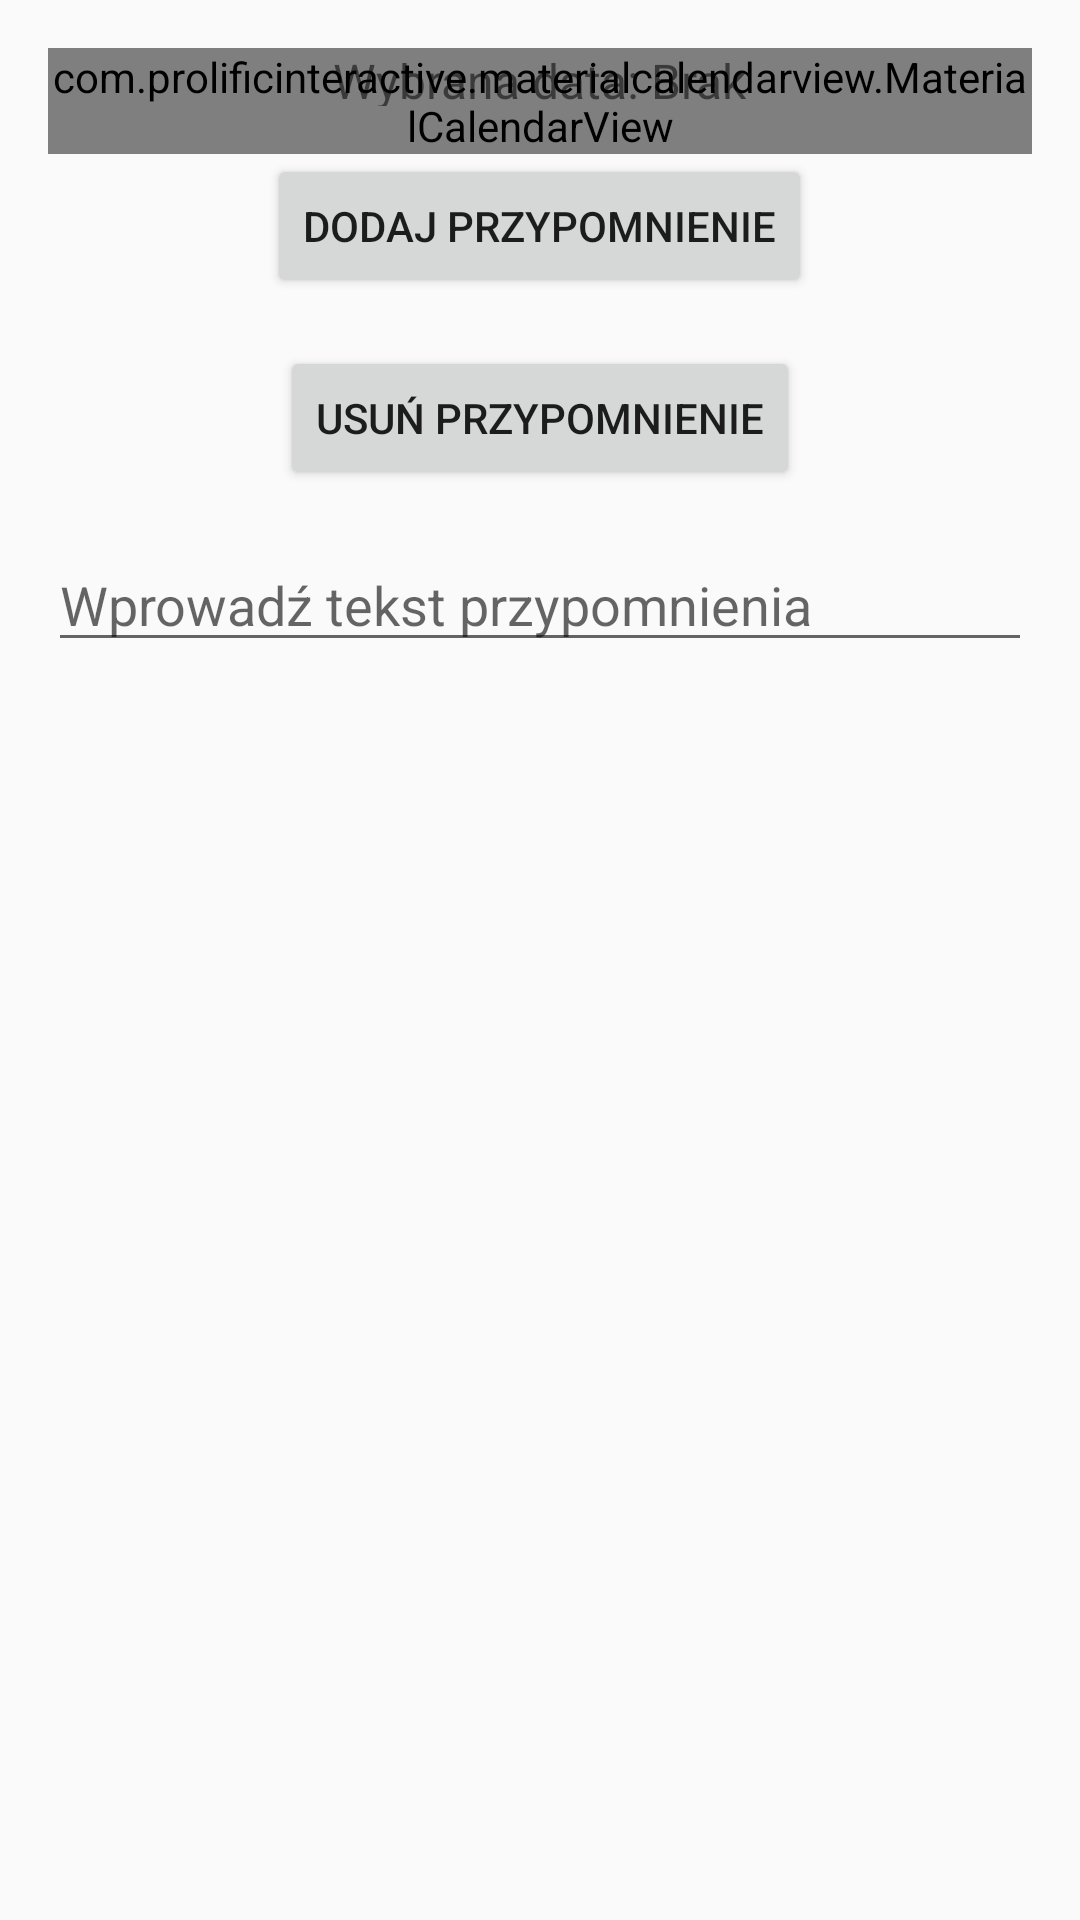

Write the Android layout XML for this screen, with the resource values it uses.
<!-- AndroidManifest.xml: activity theme Theme.OJ -->
<!-- res/layout/activity_main.xml -->
<?xml version="1.0" encoding="utf-8"?>

<RelativeLayout
    xmlns:android="http://schemas.android.com/apk/res/android"
    android:layout_width="match_parent"
    android:layout_height="match_parent"
    android:padding="16dp">

    <com.prolificinteractive.materialcalendarview.MaterialCalendarView
        android:id="@+id/calendarView"
        android:layout_width="match_parent"
        android:layout_height="wrap_content" />

    <Button
        android:id="@+id/btnAddReminder"
        android:layout_width="wrap_content"
        android:layout_height="wrap_content"
        android:layout_below="@id/calendarView"
        android:layout_centerHorizontal="true"
        android:text="Dodaj Przypomnienie" />

    <Button
        android:id="@+id/btnDeleteReminder"
        android:layout_width="wrap_content"
        android:layout_height="wrap_content"
        android:layout_below="@id/btnAddReminder"
        android:layout_centerHorizontal="true"
        android:layout_marginTop="16dp"
        android:text="Usuń Przypomnienie" />

    <EditText
        android:id="@+id/etReminderText"
        android:layout_width="match_parent"
        android:layout_height="wrap_content"
        android:layout_below="@id/btnDeleteReminder"
        android:layout_marginTop="16dp"
        android:hint="Wprowadź tekst przypomnienia"
        android:inputType="textMultiLine" />

    <TextView
        android:id="@+id/tvSelectedDateTime"
        android:layout_width="wrap_content"
        android:layout_height="wrap_content"
        android:layout_above="@id/btnAddReminder"
        android:layout_centerHorizontal="true"
        android:layout_marginBottom="16dp"
        android:text="Wybrana data: Brak"
        android:textSize="16sp" />


</RelativeLayout>
<!-- resources referenced by this layout -->
<resources>
  <style name="Theme.OJ" parent="Theme.AppCompat.Light.DarkActionBar">
          
      </style>
</resources>
